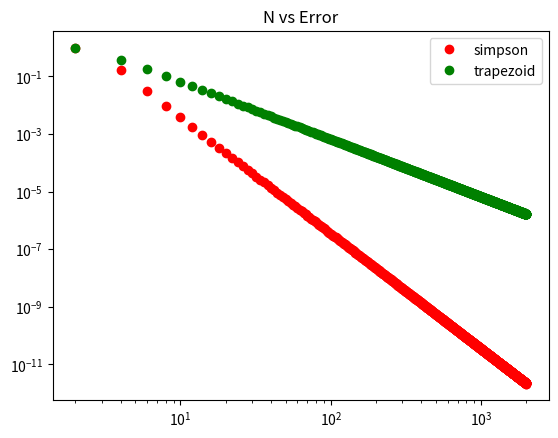

The matplotlib source for this figure:
# -*- coding: utf-8 -*-
"""
Created on Mon Jan 10 10:52:25 2022

[redacted]
"""

import numpy as np
import matplotlib.pyplot as plt
from scipy import integrate



def simpson_d(x,y):
    n = len(x)-1   #no. of subintervals
    if n%2 == 1:
       return       
    else:      
        h = (x[-1]-x[0])/n #width of a subinterval
        k=y[0]+y[-1]
        y_o = []
        y_e = []
        for i in range (1,n):         
            if i%2 ==1:         #odd terms 
              y_o.append(y[i])      
            else :             # even terms 
                 y_e.append(y[i])            
        s_e = sum(y_e)
        s_o = sum(y_o)                          
        app = (h/3)*(k + 2*s_e + 4*s_o)         
        return app


def simpson_int(a,b,n,x):
    x_val = np.linspace(a,b,n+1)         
    y_val=[]
    for i in x_val:
        y_val.append(x(i))
    
    k = simpson_d(x_val,y_val) 
      
    return  k



def trapezoidal_d(x,y):
    n = len(x)-1
    h = (x[-1]-x[0])/n #width of a subinterval
    k= y[0]+y[-1]
       
    app = (h/2)*( k + 2*sum(y[1:n]))
      
    return app

def trapezoid_int(a,b,n,x):
    x_val = np.linspace(a,b,n+1) 
            
    y_val=[]
    for i in x_val:
        y_val.append(x(i))
  
    k = trapezoidal_d(x_val,y_val) 
      
    return k


def func(x):
    
    return np.exp(x)*np.sin(x)

a = 0 ; b = 2*np.pi


def Integration(x):
    return np.exp(x)*((np.sin(x)-np.cos(x))/2)


Int_f = Integration(b) - Integration(a)


def Int_list(f1,f_int,x0,xn,N):
    
    h = []
    fun_l = []
    for i in N:
        h.append((xn - x0)/i)
        z = f_int(x0,xn,i,f1)
        fun_l.append(z)
        
    
    return h,fun_l
    
    
def Error_list(Y_c,Y_a):
    err_l = []
    for i in range(len(Y_c)):
        m = abs(Y_a - Y_c[i])/abs(Y_a)
        err_l.append(m)
        
    return err_l    

def N_list(init,n):
    N = []
    i = 0
    while i < n:
         z = 2*init
         init = z
         N.append(z)
         i = i+1
    return N


N2 = np.arange(1,1002,1)
N1 = [2*i for i in N2]

print(N1)
h1,Y_trap = Int_list(func,trapezoid_int, a, b, N1)

h2,Y_simp = Int_list(func, simpson_int, a, b, N1)

Err_trap = Error_list(Y_trap,Int_f)

Err_simp = Error_list(Y_simp,Int_f)

fig,ax = plt.subplots()
ax.plot(N1,Err_simp,'ro',label = 'simpson')
ax.plot(N1,Err_trap,'go',label = 'trapezoid')
ax.set_title('N vs Error')
ax.legend()
ax.set_yscale('log')
ax.set_xscale('log')

print(Err_simp)




















'''
fig,ax = plt.subplots()
ax.plot(h1,Err_simp,'ro',label = 'simpson')
ax.plot(h1,Err_trap,'go',label = 'trapezoid')
ax.set_title('step size vs Error')
ax.legend()
ax.set_yscale('log')
ax.set_xscale('log')'''



